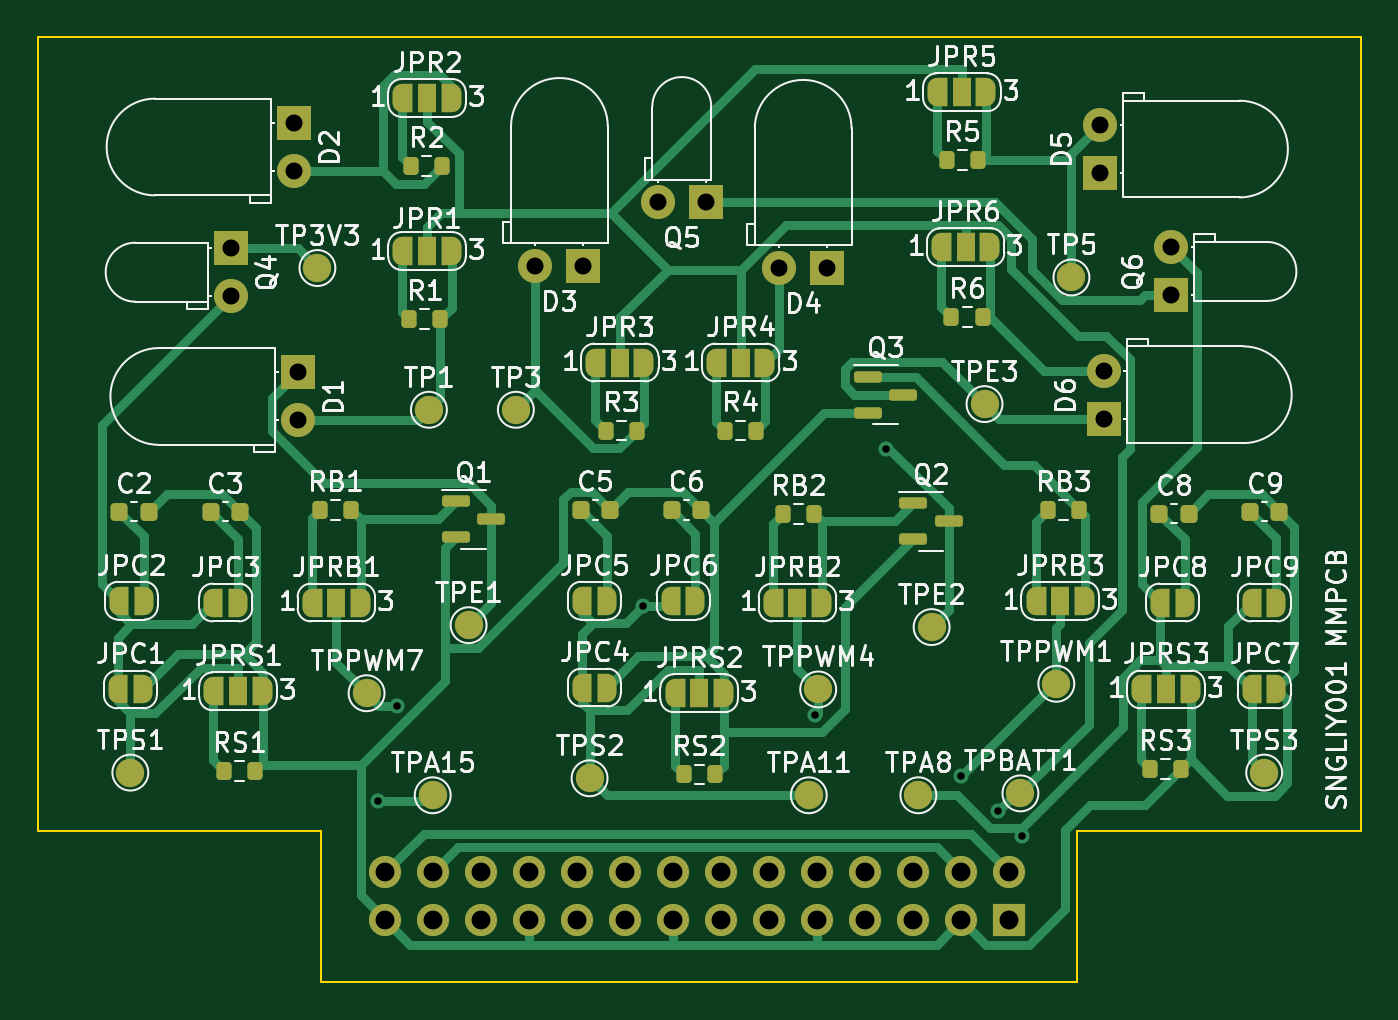
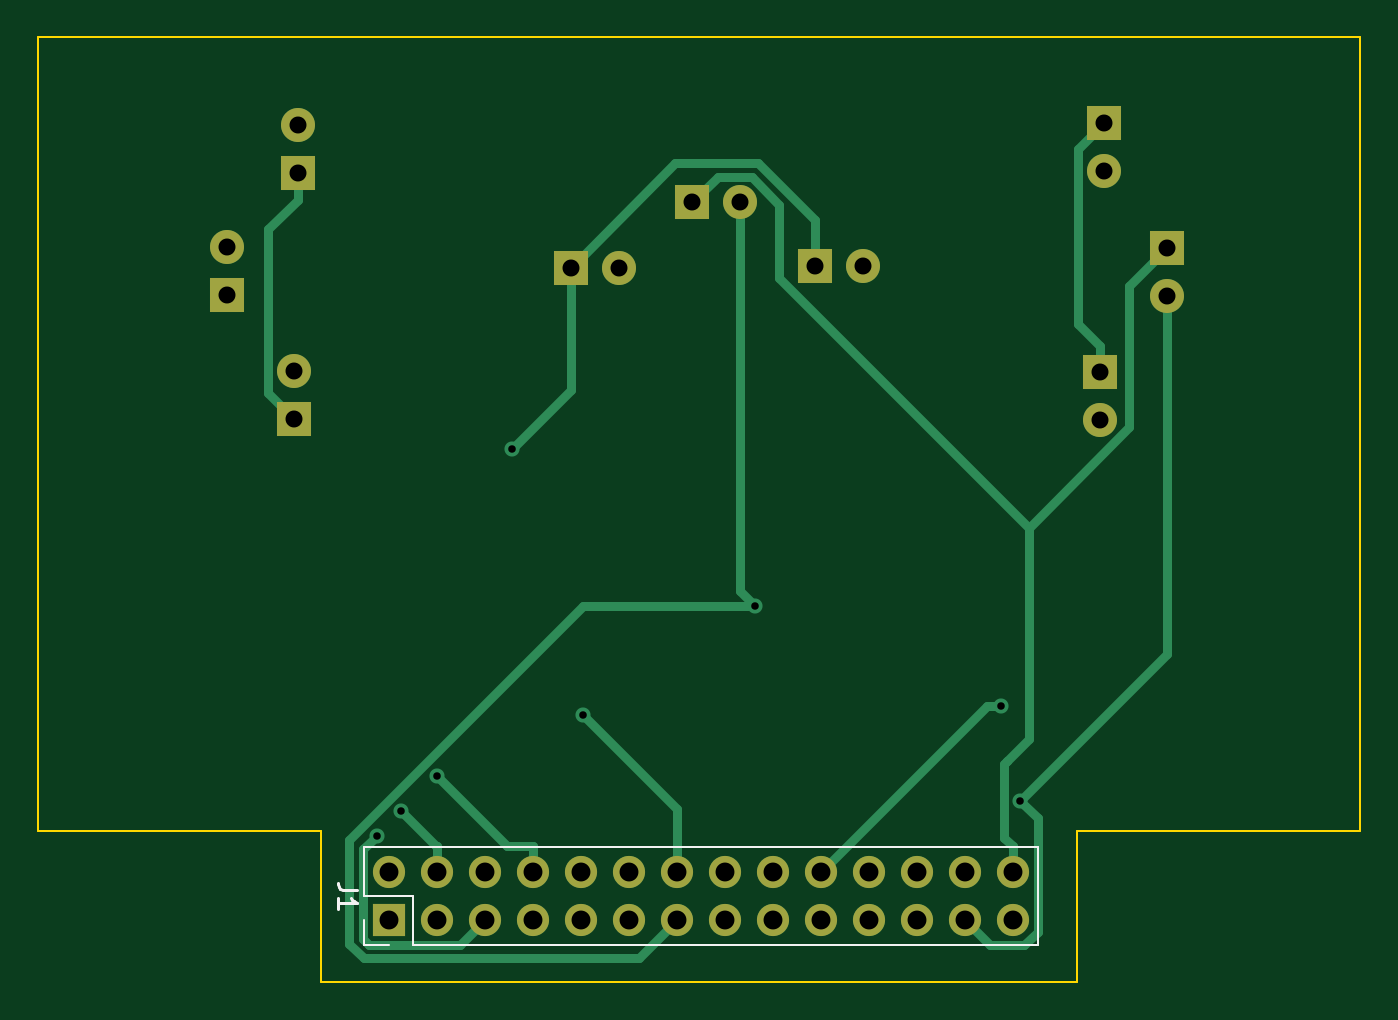
Circuit board: 11 layer files. Board 70.0 x 50.0 mm.
- bottom_copper: MMPCB-CuBottom.gbr (7749 bytes)
- top_copper: MMPCB-CuTop.gbr (32395 bytes)
- outline: MMPCB-EdgeCuts.gbr (928 bytes)
- bottom_mask: MMPCB-MaskBottom.gbr (2117 bytes)
- top_mask: MMPCB-MaskTop.gbr (9467 bytes)
- drill: MMPCB-NPTH.drl (285 bytes)
- drill: MMPCB-PTH.drl (1383 bytes)
- paste: MMPCB-PasteBottom.gbr (467 bytes)
- paste: MMPCB-PasteTop.gbr (2986 bytes)
- bottom_silk: MMPCB-SilkBottom.gbr (3164 bytes)
- top_silk: MMPCB-SilkTop.gbr (182738 bytes)

=== bottom_copper: MMPCB-CuBottom.gbr (7749 bytes, source omitted) ===
=== top_copper: MMPCB-CuTop.gbr (32395 bytes, source omitted) ===
=== outline: MMPCB-EdgeCuts.gbr ===
%TF.GenerationSoftware,KiCad,Pcbnew,(7.0.0)*%
%TF.CreationDate,2024-03-24T15:02:48+02:00*%
%TF.ProjectId,MMPCB,4d4d5043-422e-46b6-9963-61645f706362,rev?*%
%TF.SameCoordinates,Original*%
%TF.FileFunction,Profile,NP*%
%FSLAX46Y46*%
G04 Gerber Fmt 4.6, Leading zero omitted, Abs format (unit mm)*
G04 Created by KiCad (PCBNEW (7.0.0)) date 2024-03-24 15:02:49*
%MOMM*%
%LPD*%
G01*
G04 APERTURE LIST*
%TA.AperFunction,Profile*%
%ADD10C,0.100000*%
%TD*%
G04 APERTURE END LIST*
D10*
X165100000Y-145100000D02*
X165100000Y-137100000D01*
X125100000Y-145100000D02*
X165100000Y-145100000D01*
X125100000Y-137100000D02*
X125100000Y-145100000D01*
X110100000Y-137100000D02*
X125100000Y-137100000D01*
X110100000Y-95100000D02*
X110100000Y-137100000D01*
X180100000Y-95100000D02*
X110100000Y-95100000D01*
X180100000Y-137100000D02*
X180100000Y-95100000D01*
X165100000Y-137100000D02*
X180100000Y-137100000D01*
M02*

=== bottom_mask: MMPCB-MaskBottom.gbr ===
%TF.GenerationSoftware,KiCad,Pcbnew,(7.0.0)*%
%TF.CreationDate,2024-03-24T15:02:48+02:00*%
%TF.ProjectId,MMPCB,4d4d5043-422e-46b6-9963-61645f706362,rev?*%
%TF.SameCoordinates,Original*%
%TF.FileFunction,Soldermask,Bot*%
%TF.FilePolarity,Negative*%
%FSLAX46Y46*%
G04 Gerber Fmt 4.6, Leading zero omitted, Abs format (unit mm)*
G04 Created by KiCad (PCBNEW (7.0.0)) date 2024-03-24 15:02:48*
%MOMM*%
%LPD*%
G01*
G04 APERTURE LIST*
%ADD10R,1.800000X1.800000*%
%ADD11C,1.800000*%
%ADD12R,1.700000X1.700000*%
%ADD13O,1.700000X1.700000*%
G04 APERTURE END LIST*
D10*
%TO.C,Q6*%
X170074999Y-108749999D03*
D11*
X170075000Y-106210000D03*
%TD*%
D10*
%TO.C,Q5*%
X145449999Y-103824999D03*
D11*
X142910000Y-103825000D03*
%TD*%
D10*
%TO.C,Q4*%
X120324999Y-106249999D03*
D11*
X120325000Y-108790000D03*
%TD*%
D12*
%TO.C,J1*%
X161519999Y-141799999D03*
D13*
X161519999Y-139259999D03*
X158979999Y-141799999D03*
X158979999Y-139259999D03*
X156439999Y-141799999D03*
X156439999Y-139259999D03*
X153899999Y-141799999D03*
X153899999Y-139259999D03*
X151359999Y-141799999D03*
X151359999Y-139259999D03*
X148819999Y-141799999D03*
X148819999Y-139259999D03*
X146279999Y-141799999D03*
X146279999Y-139259999D03*
X143739999Y-141799999D03*
X143739999Y-139259999D03*
X141199999Y-141799999D03*
X141199999Y-139259999D03*
X138659999Y-141799999D03*
X138659999Y-139259999D03*
X136119999Y-141799999D03*
X136119999Y-139259999D03*
X133579999Y-141799999D03*
X133579999Y-139259999D03*
X131039999Y-141799999D03*
X131039999Y-139259999D03*
X128499999Y-141799999D03*
X128499999Y-139259999D03*
%TD*%
D10*
%TO.C,D6*%
X166524999Y-115274999D03*
D11*
X166525000Y-112735000D03*
%TD*%
%TO.C,D5*%
X166325000Y-99735000D03*
D10*
X166324999Y-102274999D03*
%TD*%
D11*
%TO.C,D4*%
X149335000Y-107275000D03*
D10*
X151874999Y-107274999D03*
%TD*%
%TO.C,D3*%
X138974999Y-107174999D03*
D11*
X136435000Y-107175000D03*
%TD*%
D10*
%TO.C,D2*%
X123674999Y-99624999D03*
D11*
X123675000Y-102165000D03*
%TD*%
D10*
%TO.C,D1*%
X123874999Y-112824999D03*
D11*
X123875000Y-115365000D03*
%TD*%
M02*

=== top_mask: MMPCB-MaskTop.gbr (9467 bytes, source omitted) ===
=== drill: MMPCB-NPTH.drl ===
M48
; DRILL file {KiCad (7.0.0)} date Sun Mar 24 15:02:49 2024
; FORMAT={-:-/ absolute / inch / decimal}
; #@! TF.CreationDate,2024-03-24T15:02:49+02:00
; #@! TF.GenerationSoftware,Kicad,Pcbnew,(7.0.0)
; #@! TF.FileFunction,NonPlated,1,2,NPTH
FMAT,2
INCH
%
G90
G05
T0
M30

=== drill: MMPCB-PTH.drl ===
M48
; DRILL file {KiCad (7.0.0)} date Sun Mar 24 15:02:49 2024
; FORMAT={-:-/ absolute / inch / decimal}
; #@! TF.CreationDate,2024-03-24T15:02:49+02:00
; #@! TF.GenerationSoftware,Kicad,Pcbnew,(7.0.0)
; #@! TF.FileFunction,Plated,1,2,PTH
FMAT,2
INCH
; #@! TA.AperFunction,Plated,PTH,ViaDrill
T1C0.0157
; #@! TA.AperFunction,Plated,PTH,ComponentDrill
T2C0.0354
; #@! TA.AperFunction,Plated,PTH,ComponentDrill
T3C0.0394
%
G90
G05
T1
X5.0436Y-5.3344
X5.0834Y-5.1367
X5.5965Y-4.9279
X5.9548Y-5.1563
X6.1023Y-4.6007
X6.2581Y-5.2836
X6.3345Y-5.3566
X6.3846Y-5.4069
T2
X4.7372Y-4.1831
X4.7372Y-4.2831
X4.8691Y-3.9222
X4.8691Y-4.0222
X4.877Y-4.4419
X4.877Y-4.5419
X5.3715Y-4.2195
X5.4715Y-4.2195
X5.6264Y-4.0876
X5.7264Y-4.0876
X5.8793Y-4.2234
X5.9793Y-4.2234
X6.5482Y-3.9266
X6.5482Y-4.0266
X6.5561Y-4.4384
X6.5561Y-4.5384
X6.6959Y-4.1815
X6.6959Y-4.2815
T3
X5.0591Y-5.4827
X5.0591Y-5.5827
X5.1591Y-5.4827
X5.1591Y-5.5827
X5.2591Y-5.4827
X5.2591Y-5.5827
X5.3591Y-5.4827
X5.3591Y-5.5827
X5.4591Y-5.4827
X5.4591Y-5.5827
X5.5591Y-5.4827
X5.5591Y-5.5827
X5.6591Y-5.4827
X5.6591Y-5.5827
X5.7591Y-5.4827
X5.7591Y-5.5827
X5.8591Y-5.4827
X5.8591Y-5.5827
X5.9591Y-5.4827
X5.9591Y-5.5827
X6.0591Y-5.4827
X6.0591Y-5.5827
X6.1591Y-5.4827
X6.1591Y-5.5827
X6.2591Y-5.4827
X6.2591Y-5.5827
X6.3591Y-5.4827
X6.3591Y-5.5827
T0
M30

=== paste: MMPCB-PasteBottom.gbr ===
%TF.GenerationSoftware,KiCad,Pcbnew,(7.0.0)*%
%TF.CreationDate,2024-03-24T15:02:48+02:00*%
%TF.ProjectId,MMPCB,4d4d5043-422e-46b6-9963-61645f706362,rev?*%
%TF.SameCoordinates,Original*%
%TF.FileFunction,Paste,Bot*%
%TF.FilePolarity,Positive*%
%FSLAX46Y46*%
G04 Gerber Fmt 4.6, Leading zero omitted, Abs format (unit mm)*
G04 Created by KiCad (PCBNEW (7.0.0)) date 2024-03-24 15:02:48*
%MOMM*%
%LPD*%
G01*
G04 APERTURE LIST*
G04 APERTURE END LIST*
M02*

=== paste: MMPCB-PasteTop.gbr (2986 bytes, source withheld) ===
=== bottom_silk: MMPCB-SilkBottom.gbr ===
%TF.GenerationSoftware,KiCad,Pcbnew,(7.0.0)*%
%TF.CreationDate,2024-03-24T15:02:48+02:00*%
%TF.ProjectId,MMPCB,4d4d5043-422e-46b6-9963-61645f706362,rev?*%
%TF.SameCoordinates,Original*%
%TF.FileFunction,Legend,Bot*%
%TF.FilePolarity,Positive*%
%FSLAX46Y46*%
G04 Gerber Fmt 4.6, Leading zero omitted, Abs format (unit mm)*
G04 Created by KiCad (PCBNEW (7.0.0)) date 2024-03-24 15:02:48*
%MOMM*%
%LPD*%
G01*
G04 APERTURE LIST*
%ADD10C,0.150000*%
%ADD11C,0.120000*%
%ADD12R,1.800000X1.800000*%
%ADD13C,1.800000*%
%ADD14R,1.700000X1.700000*%
%ADD15O,1.700000X1.700000*%
G04 APERTURE END LIST*
D10*
%TO.C,J1*%
X163217380Y-140196666D02*
X163931666Y-140196666D01*
X163931666Y-140196666D02*
X164074523Y-140149047D01*
X164074523Y-140149047D02*
X164169761Y-140053809D01*
X164169761Y-140053809D02*
X164217380Y-139910952D01*
X164217380Y-139910952D02*
X164217380Y-139815714D01*
X164217380Y-141196666D02*
X164217380Y-140625238D01*
X164217380Y-140910952D02*
X163217380Y-140910952D01*
X163217380Y-140910952D02*
X163360238Y-140815714D01*
X163360238Y-140815714D02*
X163455476Y-140720476D01*
X163455476Y-140720476D02*
X163503095Y-140625238D01*
D11*
X127170000Y-143130000D02*
X127170000Y-137930000D01*
X162850000Y-137930000D02*
X127170000Y-137930000D01*
X160250000Y-143130000D02*
X127170000Y-143130000D01*
X162850000Y-143130000D02*
X162850000Y-141800000D01*
X160250000Y-143130000D02*
X160250000Y-140530000D01*
X160250000Y-140530000D02*
X162850000Y-140530000D01*
X161520000Y-143130000D02*
X162850000Y-143130000D01*
X162850000Y-140530000D02*
X162850000Y-137930000D01*
%TD*%
%LPC*%
D12*
%TO.C,Q6*%
X170074999Y-108749999D03*
D13*
X170075000Y-106210000D03*
%TD*%
D12*
%TO.C,Q5*%
X145449999Y-103824999D03*
D13*
X142910000Y-103825000D03*
%TD*%
D12*
%TO.C,Q4*%
X120324999Y-106249999D03*
D13*
X120325000Y-108790000D03*
%TD*%
D14*
%TO.C,J1*%
X161519999Y-141799999D03*
D15*
X161519999Y-139259999D03*
X158979999Y-141799999D03*
X158979999Y-139259999D03*
X156439999Y-141799999D03*
X156439999Y-139259999D03*
X153899999Y-141799999D03*
X153899999Y-139259999D03*
X151359999Y-141799999D03*
X151359999Y-139259999D03*
X148819999Y-141799999D03*
X148819999Y-139259999D03*
X146279999Y-141799999D03*
X146279999Y-139259999D03*
X143739999Y-141799999D03*
X143739999Y-139259999D03*
X141199999Y-141799999D03*
X141199999Y-139259999D03*
X138659999Y-141799999D03*
X138659999Y-139259999D03*
X136119999Y-141799999D03*
X136119999Y-139259999D03*
X133579999Y-141799999D03*
X133579999Y-139259999D03*
X131039999Y-141799999D03*
X131039999Y-139259999D03*
X128499999Y-141799999D03*
X128499999Y-139259999D03*
%TD*%
D12*
%TO.C,D6*%
X166524999Y-115274999D03*
D13*
X166525000Y-112735000D03*
%TD*%
%TO.C,D5*%
X166325000Y-99735000D03*
D12*
X166324999Y-102274999D03*
%TD*%
D13*
%TO.C,D4*%
X149335000Y-107275000D03*
D12*
X151874999Y-107274999D03*
%TD*%
%TO.C,D3*%
X138974999Y-107174999D03*
D13*
X136435000Y-107175000D03*
%TD*%
D12*
%TO.C,D2*%
X123674999Y-99624999D03*
D13*
X123675000Y-102165000D03*
%TD*%
D12*
%TO.C,D1*%
X123874999Y-112824999D03*
D13*
X123875000Y-115365000D03*
%TD*%
M02*

=== top_silk: MMPCB-SilkTop.gbr (182738 bytes, source omitted) ===
